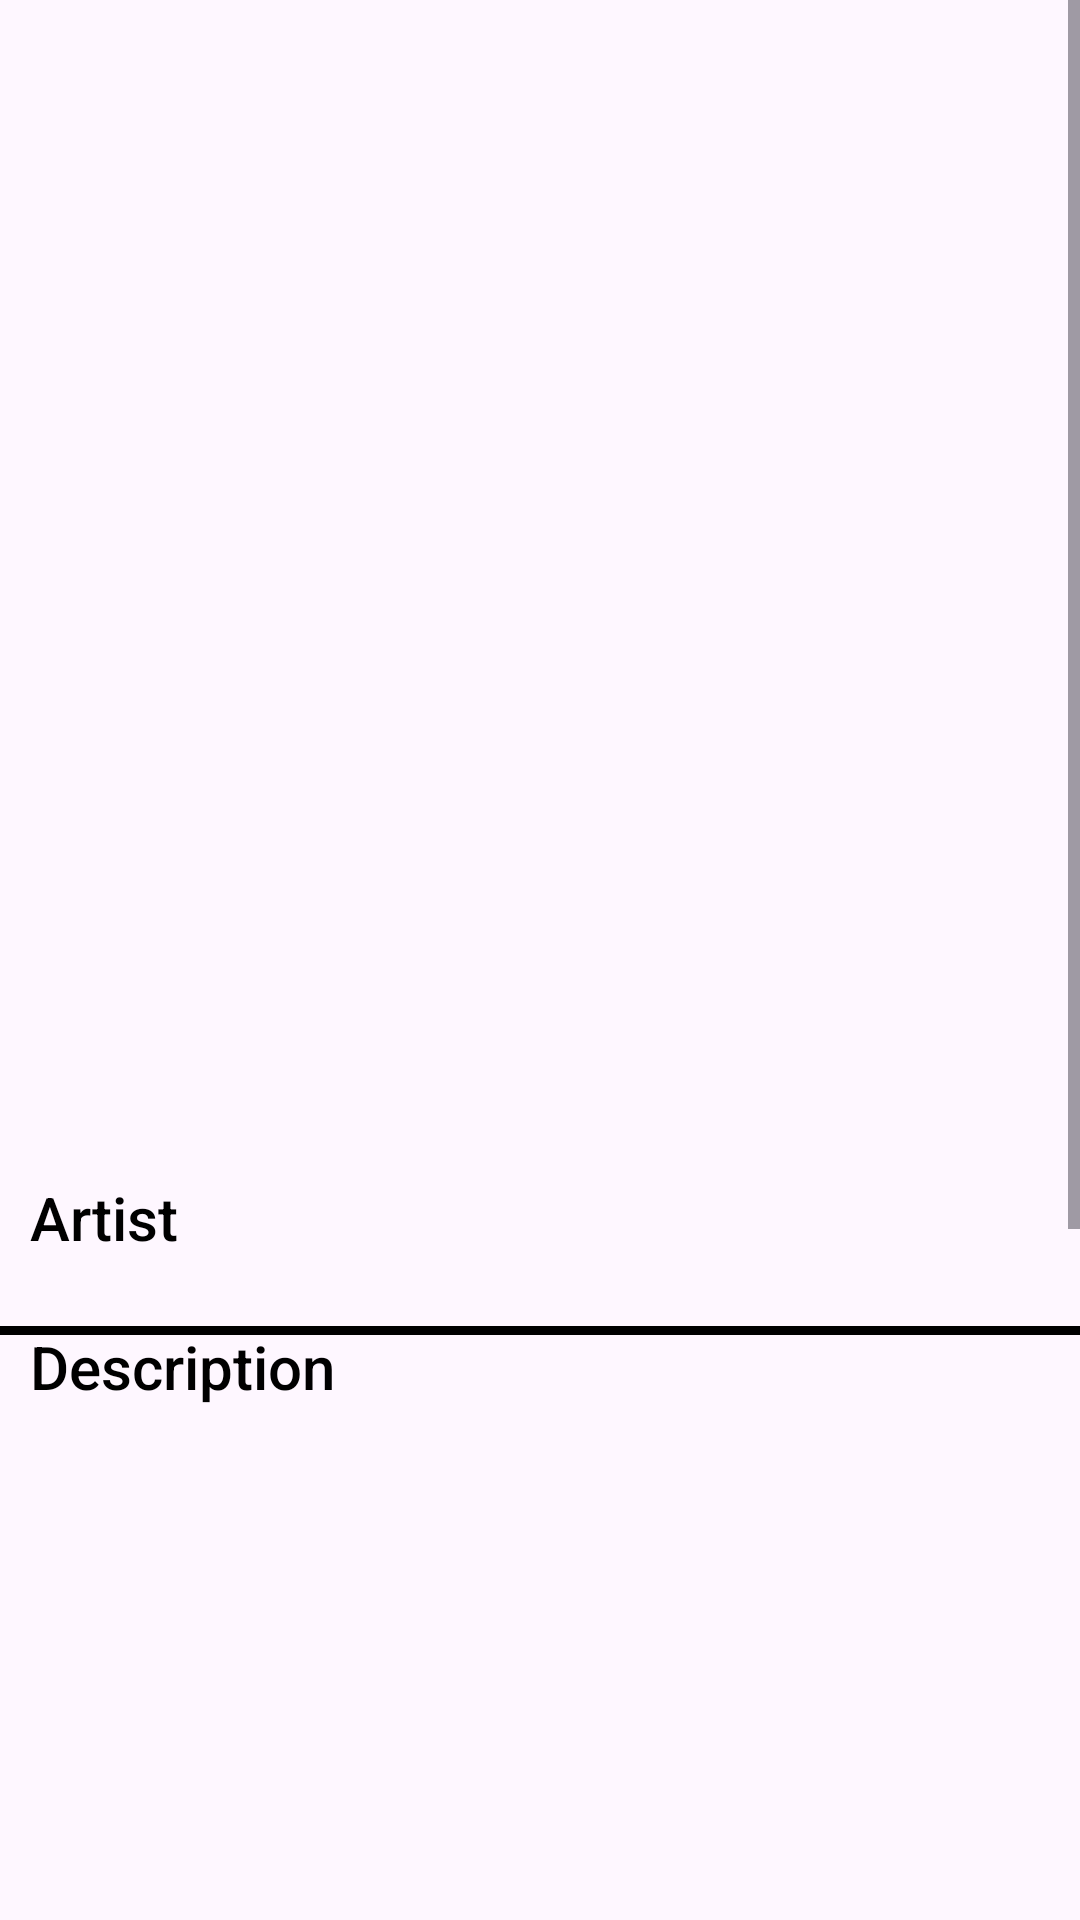

Layout XML and referenced resources for this Android screen:
<!-- AndroidManifest.xml: application theme Theme.ArtistryGallery -->
<!-- res/layout/activity_details_art.xml -->
<?xml version="1.0" encoding="utf-8"?>
<ScrollView xmlns:app="http://schemas.android.com/apk/res-auto"
    xmlns:tools="http://schemas.android.com/tools"
    android:layout_width="wrap_content"
    android:layout_height="wrap_content"
    xmlns:android="http://schemas.android.com/apk/res/android">

    <RelativeLayout
        android:layout_width="match_parent"
        android:layout_height="match_parent"
        tools:context=".DetailsRecipes">

        <ImageView
            android:id="@+id/backgroundMain"
            android:layout_width="wrap_content"
            android:layout_height="1000dp"
            app:layout_constraintLeft_toLeftOf="parent"
            app:layout_constraintRight_toRightOf="parent"
            app:layout_constraintTop_toTopOf="parent"
            app:layout_constraintBottom_toBottomOf="parent"
            app:srcCompat="@drawable/bluecloudback"
            android:scaleType="fitXY" />

        <LinearLayout
            android:id="@+id/lin1"
            android:layout_width="match_parent"
            android:layout_height="match_parent"
            android:orientation="vertical">
            <ImageView
                android:id="@+id/recipeImage"
                android:layout_width="match_parent"
                android:layout_height="300dp"
                android:scaleType="fitXY"
                />

            <ImageView
                android:id="@+id/backButton"
                android:layout_width="40dp"
                android:layout_height="40dp"
                android:layout_marginStart="10dp"
                android:layout_marginTop="10dp"
                android:layout_marginBottom="10dp"
                android:layout_marginEnd="10dp"
                android:clickable="true"
                />

            <TextView
                android:id="@+id/recipeTitle"
                android:layout_width="match_parent"
                android:layout_height="wrap_content"
                android:textSize="24dp"
                android:fontFamily="sans-serif-medium"
                android:textColor="@color/black"
                android:layout_marginLeft="8dp"
                tools:layout_editor_absoluteX="167dp"
                tools:layout_editor_absoluteY="249dp" />
        </LinearLayout>

        <LinearLayout
            android:id="@+id/lin2"
            android:layout_width="match_parent"
            android:layout_height="wrap_content"
            android:orientation="vertical"
            android:layout_below="@+id/lin1">
            <TextView
                android:id="@+id/recipeIng"
                android:layout_width="wrap_content"
                android:layout_height="wrap_content"
                android:text="Artist"
                android:textSize="20dp"
                android:fontFamily="sans-serif-medium"
                android:textColor="@color/black"
                android:layout_marginLeft="10dp"
                tools:layout_editor_absoluteX="50dp"
                tools:layout_editor_absoluteY="304dp" />

            <TextView
                android:id="@+id/ingAll"
                android:layout_width="match_parent"
                android:layout_height="wrap_content"
                android:layout_marginLeft="10dp"
                android:fontFamily="sans-serif-medium"
                android:textColor="@color/black"
                android:textSize="17dp"
                tools:layout_editor_absoluteX="50dp"
                tools:layout_editor_absoluteY="340dp" />
        </LinearLayout>
        <View
            android:layout_width="match_parent"
            android:layout_height="3dp"
            android:layout_below="@+id/lin2"
            android:background="@color/black"/>
        <LinearLayout
            android:layout_width="match_parent"
            android:layout_height="wrap_content"
            android:orientation="vertical"
            android:layout_below="@+id/lin2">
            <TextView
                android:id="@+id/recPrep"
                android:layout_width="match_parent"
                android:layout_height="wrap_content"
                android:text="Description"
                android:textSize="20dp"
                android:fontFamily="sans-serif-medium"
                android:textColor="@color/black"
                android:layout_marginLeft="10dp"
                tools:layout_editor_absoluteX="27dp"
                tools:layout_editor_absoluteY="506dp" />

            <TextView
                android:id="@+id/recipePreparation"
                android:layout_width="match_parent"
                android:layout_height="wrap_content"
                android:layout_marginLeft="10dp"
                android:fontFamily="sans-serif-medium"
                android:textColor="@color/black"
                tools:layout_editor_absoluteX="27dp"
                tools:layout_editor_absoluteY="538dp" />
        </LinearLayout>

    </RelativeLayout>
</ScrollView>
<!-- resources referenced by this layout -->
<resources>
  <color name="black">#FF000000</color>
  <style name="Theme.ArtistryGallery" parent="Base.Theme.ArtistryGallery" />
  <style name="Base.Theme.ArtistryGallery" parent="Theme.Material3.DayNight.NoActionBar">
          
          <item name="colorButtonNormal">@color/white</item>
          
      </style>
  <color name="white">#FFFFFFFF</color>
</resources>
